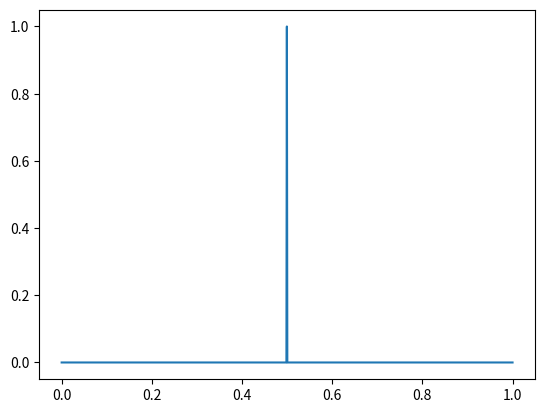

Python code for this plot:
# -*- coding: utf-8 -*-
"""
Created on Tue Nov 19 13:20:06 2019

@author: David Engel
"""
#import necessary code
import numpy as np
import matplotlib.pyplot as plt 
import matplotlib.animation as animation

l=1

xsteps=1000

x=np.linspace(0,l,xsteps)

dx=1.0/xsteps

dt=.0001

f=np.zeros(xsteps)
f[499]=1

#needed for animation
fig, ax = plt.subplots()
#line for animation
line, = ax.plot(x,f)
#function used in animation

def update(t):
    
    for n in range(1,xsteps-2):
        f[n]+=(((f[n+1]+f[n-1])-2*f[n])/(dx*2))*dt    
    
    
    line.set_data(x,f)
    return line,
    

#for i in range(1000):
#    update(i)
#    
#    plt.plot(x,f)
#animates the line
ani = animation.FuncAnimation(fig, update, frames=100 ,interval=100)
#shows the line
plt.show()